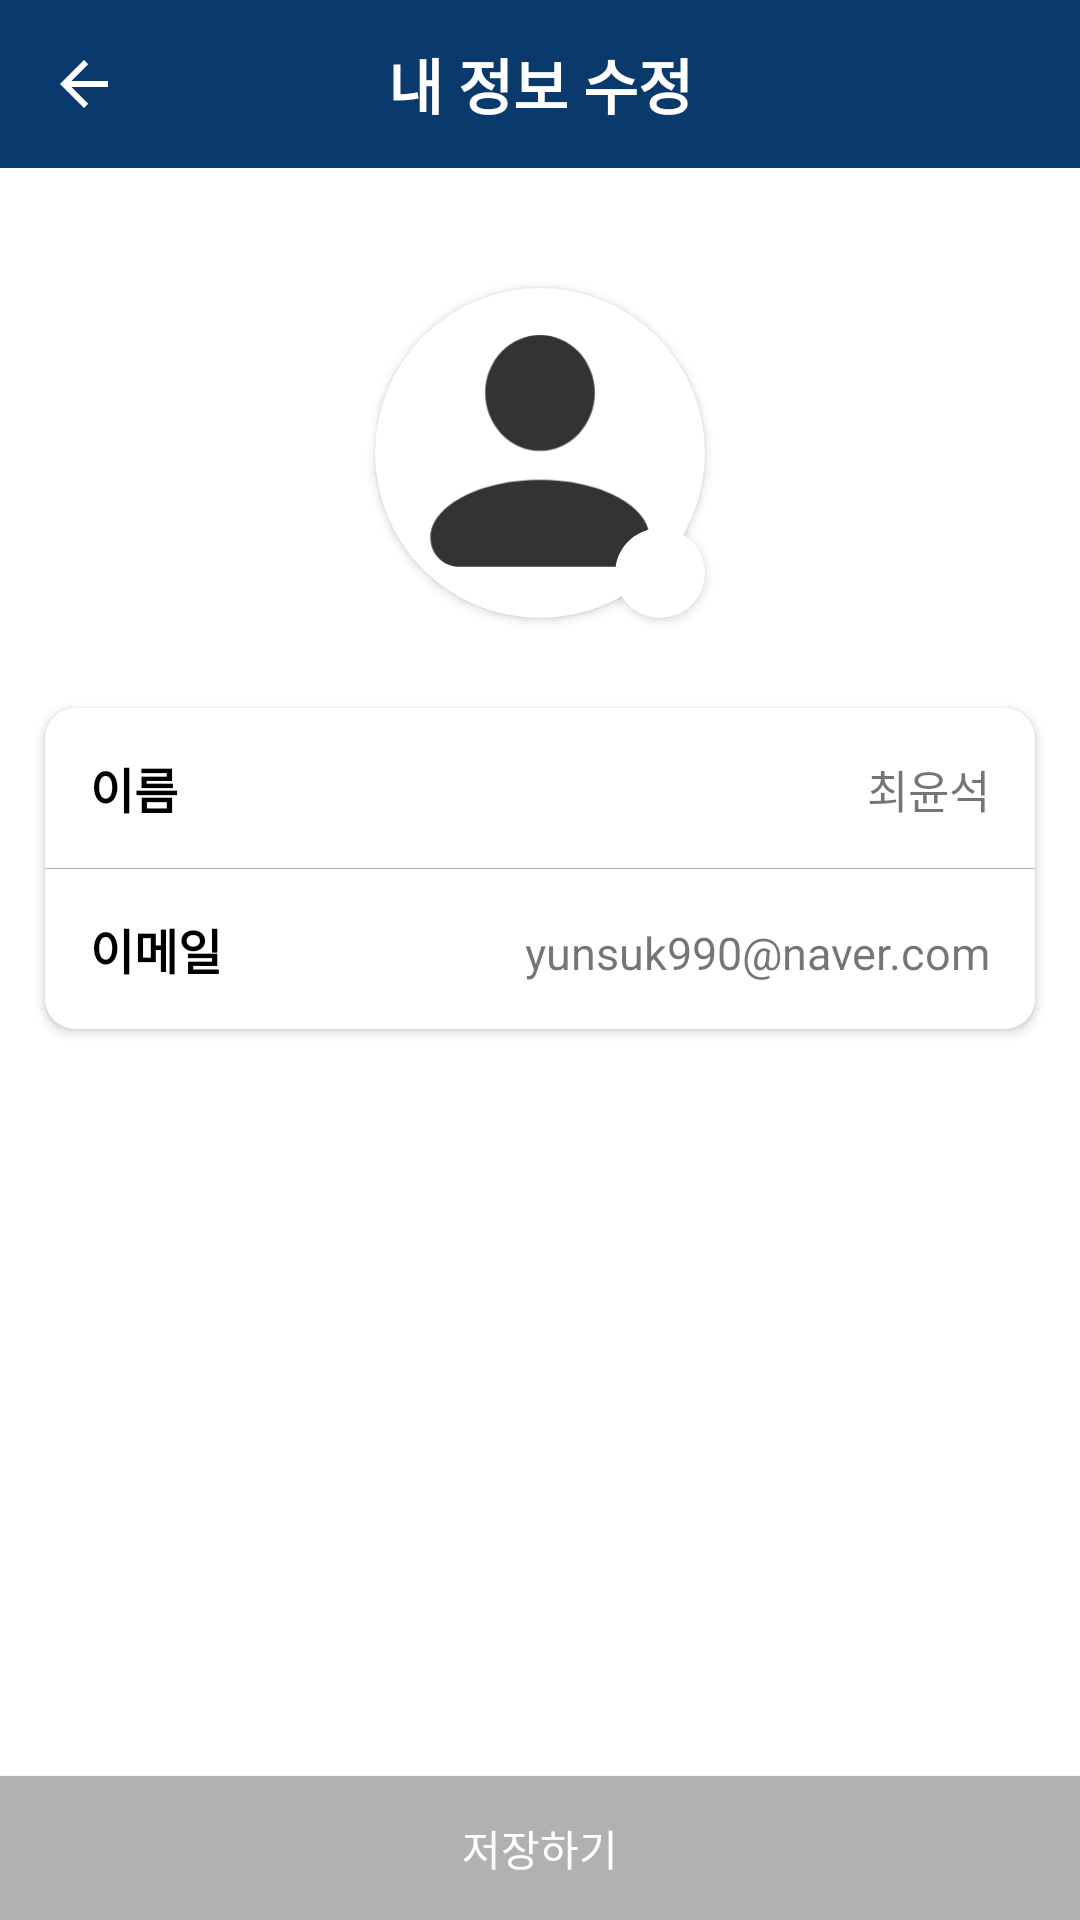

Layout XML and referenced resources for this Android screen:
<!-- AndroidManifest.xml: application theme Theme.ALNE -->
<!-- res/layout/activity_user_profile.xml -->
<?xml version="1.0" encoding="utf-8"?>
<androidx.constraintlayout.widget.ConstraintLayout xmlns:android="http://schemas.android.com/apk/res/android"
    xmlns:app="http://schemas.android.com/apk/res-auto"
    xmlns:tools="http://schemas.android.com/tools"
    android:layout_width="match_parent"
    android:layout_height="match_parent"
    tools:context=".view.MyPage.UserProfileActivity">

    <androidx.appcompat.widget.Toolbar
        android:id="@+id/user_profile_tb"
        android:layout_width="match_parent"
        android:layout_height="wrap_content"
        android:background="@color/blue"
        android:theme="@style/ToolbarColoredBackArrow"
        android:minHeight="?attr/actionBarSize"
        app:layout_constraintEnd_toEndOf="parent"
        app:layout_constraintStart_toStartOf="parent"
        app:layout_constraintTop_toTopOf="parent"
        app:navigationIcon="?attr/homeAsUpIndicator"/>

    <TextView
        android:id="@+id/textView7"
        android:layout_width="wrap_content"
        android:layout_height="wrap_content"
        android:text="내 정보 수정"
        android:textColor="@color/white"
        android:textSize="20sp"
        android:textStyle="bold"
        app:layout_constraintBottom_toBottomOf="@+id/user_profile_tb"
        app:layout_constraintEnd_toEndOf="@+id/user_profile_tb"
        app:layout_constraintStart_toStartOf="@+id/user_profile_tb"
        app:layout_constraintTop_toTopOf="@+id/user_profile_tb" />

    <androidx.cardview.widget.CardView
        android:id="@+id/user_profile_image_cv"
        android:layout_width="110dp"
        android:layout_height="110dp"
        app:cardCornerRadius="100dp"
        android:layout_marginTop="40dp"
        app:layout_constraintEnd_toEndOf="parent"
        app:layout_constraintStart_toStartOf="parent"
        app:layout_constraintTop_toBottomOf="@+id/user_profile_tb">
        <ImageView
            android:id="@+id/user_profile_image"
            android:layout_width="match_parent"
            android:layout_height="match_parent"
            android:padding="15dp"
            android:src="@drawable/user" />
    </androidx.cardview.widget.CardView>

    <androidx.cardview.widget.CardView
        android:id="@+id/user_profile_image_plus_cv"
        android:layout_width="wrap_content"
        android:layout_height="wrap_content"
        app:cardCornerRadius="50dp"
        app:layout_constraintBottom_toBottomOf="@+id/user_profile_image_cv"
        app:layout_constraintEnd_toEndOf="@+id/user_profile_image_cv">

        <ImageView
            android:layout_width="30dp"
            android:layout_height="30dp"
            android:src="@drawable/add_black" />
    </androidx.cardview.widget.CardView>

    <androidx.cardview.widget.CardView
        android:layout_width="0dp"
        android:layout_height="wrap_content"
        android:layout_marginTop="30dp"
        android:layout_marginStart="15dp"
        android:layout_marginEnd="15dp"
        app:cardCornerRadius="10dp"
        app:layout_constraintStart_toStartOf="parent"
        app:layout_constraintEnd_toEndOf="parent"
        app:layout_constraintTop_toBottomOf="@+id/user_profile_image_cv">


        <LinearLayout
            android:orientation="vertical"
            android:layout_width="match_parent"
            android:layout_height="wrap_content">
            <LinearLayout
                android:orientation="horizontal"
                android:padding="15dp"

                android:layout_width="match_parent"
                android:layout_height="wrap_content">

                <TextView
                    android:text="이름"
                    android:textColor="@color/black"
                    android:textSize="16sp"
                    android:textStyle="bold"
                    android:layout_width="wrap_content"
                    android:layout_height="wrap_content"/>

                <View
                    android:layout_weight="1"
                    android:layout_width="wrap_content"
                    android:layout_height="1dp"/>

                <TextView
                    android:text="최윤석"
                    android:textSize="15sp"
                    android:gravity="center"
                    android:layout_width="wrap_content"
                    android:layout_height="wrap_content"/>

                <ImageView
                    android:scaleType="fitXY"
                    android:visibility="gone"
                    android:src="@drawable/arrow_right_gray"
                    android:layout_gravity="center"
                    android:layout_width="wrap_content"
                    android:layout_height="wrap_content"/>

            </LinearLayout>

            <View
                android:background="@color/gray_light1"
                android:layout_width="match_parent"
                android:layout_height="0.1dp"/>
            <LinearLayout
                android:orientation="horizontal"
                android:padding="15dp"
                android:layout_width="match_parent"
                android:layout_height="wrap_content">

                <TextView
                    android:text="이메일"
                    android:textColor="@color/black"
                    android:textSize="16sp"
                    android:textStyle="bold"
                    android:layout_width="wrap_content"
                    android:layout_height="wrap_content"/>

                <View
                    android:layout_weight="1"
                    android:layout_width="wrap_content"
                    android:layout_height="1dp"/>

                <TextView
                    android:text="yunsuk990@naver.com"
                    android:textSize="15sp"
                    android:gravity="center"
                    android:layout_width="wrap_content"
                    android:layout_height="wrap_content"/>

                <ImageView
                    android:visibility="gone"
                    android:scaleType="fitXY"
                    android:src="@drawable/arrow_right_gray"
                    android:layout_gravity="center"
                    android:layout_width="wrap_content"
                    android:layout_height="wrap_content"/>

            </LinearLayout>

        </LinearLayout>
    </androidx.cardview.widget.CardView>

    <androidx.appcompat.widget.AppCompatButton
        android:id="@+id/user_profile_bt"
        android:layout_width="match_parent"
        android:layout_height="wrap_content"
        android:text="저장하기"
        android:textColor="@color/white"
        android:background="@color/gray_light1"
        app:layout_constraintBottom_toBottomOf="parent"
        app:layout_constraintEnd_toEndOf="parent"
        app:layout_constraintStart_toStartOf="parent" />

</androidx.constraintlayout.widget.ConstraintLayout>
<!-- resources referenced by this layout -->
<resources>
  <color name="black">#FF000000</color>
  <color name="blue">#0A396C</color>
  <color name="gray_light1">#B1B1B1</color>
  <color name="white">#FFFFFFFF</color>
  <!-- drawable arrow_right_gray (drawable) -->
  <vector android:autoMirrored="true" android:height="24dp"
      android:tint="#939293" android:viewportHeight="24"
      android:viewportWidth="24" android:width="24dp" xmlns:android="http://schemas.android.com/apk/res/android">
      <path android:fillColor="@android:color/white" android:pathData="M8.59,16.59L13.17,12 8.59,7.41 10,6l6,6 -6,6 -1.41,-1.41z"/>
  </vector>
  <!-- drawable user (drawable) -->
  <vector xmlns:android="http://schemas.android.com/apk/res/android"
      android:width="22dp"
      android:height="23dp"
      android:viewportWidth="22"
      android:viewportHeight="23">
    <path
        android:pathData="M11,0.181C12.392,0.181 13.728,0.766 14.712,1.808C15.697,2.85 16.25,4.263 16.25,5.736C16.25,7.209 15.697,8.622 14.712,9.664C13.728,10.706 12.392,11.291 11,11.291C9.608,11.291 8.272,10.706 7.288,9.664C6.303,8.622 5.75,7.209 5.75,5.736C5.75,4.263 6.303,2.85 7.288,1.808C8.272,0.766 9.608,0.181 11,0.181ZM11,14.069C16.801,14.069 21.5,16.555 21.5,19.624C21.5,21.158 20.256,22.402 18.722,22.402H3.278C1.744,22.402 0.5,21.158 0.5,19.624C0.5,16.555 5.199,14.069 11,14.069Z"
        android:fillColor="#000000"
        android:fillAlpha="0.8"/>
  </vector>
  <style name="ToolbarColoredBackArrow" parent="Theme.AppCompat.NoActionBar">
          <item name="android:textColorSecondary">@color/white</item>
      </style>
  <style name="Theme.ALNE" parent="Theme.MaterialComponents.DayNight.NoActionBar">
          
          <item name="colorPrimary">@color/black</item>
          <item name="colorPrimaryVariant">@color/purple_700</item>
          <item name="colorOnPrimary">@color/white</item>
          
          <item name="colorSecondary">@color/gray</item>
          <item name="colorSecondaryVariant">@color/teal_700</item>
          <item name="colorOnSecondary">@color/black</item>
          
          <item name="android:statusBarColor">@color/white</item>
          <item name="android:windowLightStatusBar">true</item>
          <item name="android:textSelectHandleWindowStyle">@color/black</item>
  
          <item name="bottomSheetDialogTheme">@style/AppBottomSheetDialogTheme</item>
          
      </style>
  <color name="purple_700">#FF3700B3</color>
  <color name="gray">#939293</color>
  <color name="teal_700">#FF018786</color>
  <style name="AppBottomSheetDialogTheme" parent="Theme.Design.BottomSheetDialog">
          <item name="bottomSheetStyle">@style/AppModalStyle</item>
          <item name="android:editTextColor">@color/black</item>
          <item name="hintTextColor">@color/black</item>
          <item name="drawableTint">@color/black</item>
          <item name="android:textColorSecondary">@color/black</item>
  
  
  
      </style>
  <style name="AppModalStyle" parent="Widget.Design.BottomSheet.Modal">
          <item name="android:background">@drawable/bottomsheet_dialog_background</item>
      </style>
</resources>
